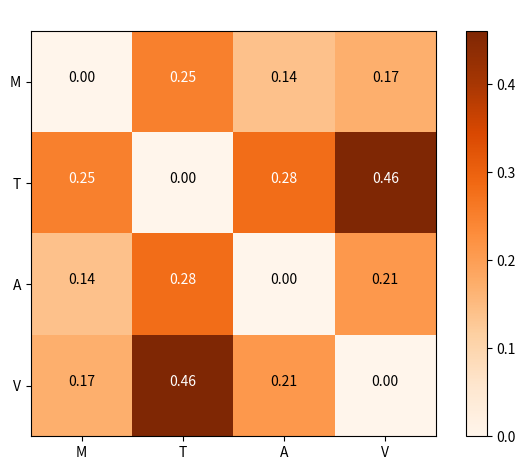

Write Python code to recreate this figure.
import itertools
import matplotlib.pyplot as plt
import numpy as np


def plot_confusion_matrix(cm, classes,
                          normalize=False,
                          title='Confusion matrix',
                          cmap=plt.cm.Oranges
                          # cmap=plt.cm.Blues
                          ):
    """
    This function prints and plots the confusion matrix.
    Normalization can be applied by setting `normalize=True`.
    """
    if normalize:
        cm = cm.astype('float') / cm.sum(axis=1)[:, np.newaxis]
        print("Normalized confusion matrix")
    else:
        print('Confusion matrix, without normalization')

    print(cm)

    plt.imshow(cm, interpolation='nearest', cmap=cmap)
    plt.title(title)
    plt.colorbar()
    tick_marks = np.arange(len(classes))
    plt.xticks(tick_marks, classes, rotation=0)
    plt.yticks(tick_marks, classes)

    fmt = '.2f'
    # fmt = '.2f' if normalize else 'd'
    thresh = cm.max() / 2.
    for i, j in itertools.product(range(cm.shape[0]), range(cm.shape[1])):
        plt.text(j, i, format(cm[i, j], fmt),
                 horizontalalignment="center",
                 color="white" if cm[i, j] > thresh else "black")

    plt.tight_layout()
    # plt.ylabel('True label')
    # plt.xlabel('Predicted label')
    # plt.show()
    # plt.savefig('confusion_matrix',dpi=200)


cnf_matrix = np.array([
    [0.00, 0.25, 0.14, 0.17],
    [0.25, 0.00, 0.28, 0.46,],
    [0.14, 0.28, 0.00, 0.21,],
    [0.17, 0.46, 0.21, 0.00, ],
])

class_names = ['M', 'T', 'A', 'V']

# plt.figure()
# plot_confusion_matrix(cnf_matrix, classes=class_names,
#                       title='Confusion matrix, without normalization')

# Plot normalized confusion matrix
plt.figure()
plot_confusion_matrix(cnf_matrix, classes=class_names, normalize=False,
                      title=' ')